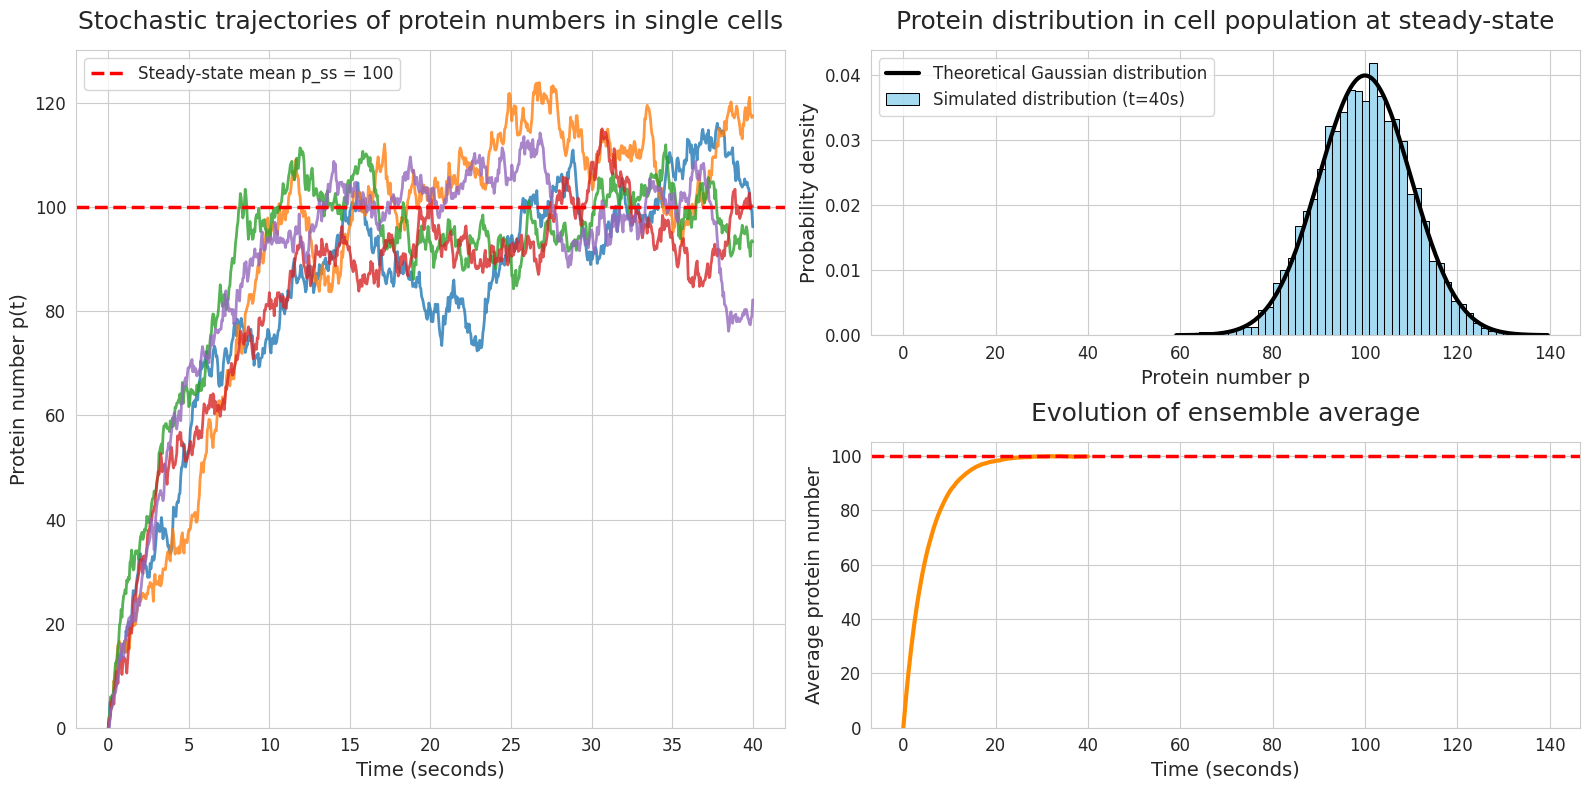

Source code (Python):
import numpy as np
import matplotlib.pyplot as plt
import seaborn as sns
from scipy.stats import norm

# --- 1. Define biophysical parameters ---
k_s = 20.0     # Protein synthesis rate (molecules/second)
gamma = 0.2    # Protein degradation rate constant (1/second)

# Theoretical steady-state value
p_ss = k_s / gamma # Steady-state average protein number
noise_strength_N = 2 * k_s # Effective noise strength
sigma = np.sqrt(noise_strength_N) # Volatility in SDE

print(f"Theoretical steady-state mean p_ss = {p_ss:.2f} molecules")
print(f"Effective noise strength N = {noise_strength_N:.2f}")

# --- 2. Simulation parameters ---
p0 = 0.0          # Initial protein number
T_total = 40.0    # Total simulation time (seconds)
dt = 0.05         # Time step
n_steps = int(T_total / dt)
num_cells = 5000  # Number of cells to simulate

# --- 3. Run simulation (Euler-Maruyama) ---
# Initialize protein numbers for all cells
p_paths = np.zeros((num_cells, n_steps + 1))
p_paths[:, 0] = p0

# Generate all random increments
dW = np.sqrt(dt) * np.random.randn(num_cells, n_steps)

# Iteratively solve SDE
for i in range(n_steps):
    current_p = p_paths[:, i]
    drift = k_s - gamma * current_p
    diffusion = sigma * dW[:, i] / dt # Convert to Langevin form noise
    p_paths[:, i+1] = current_p + drift * dt + diffusion * dt

# --- 4. Visualization of results ---
sns.set_style("whitegrid")
fig = plt.figure(figsize=(16, 8))
gs = fig.add_gridspec(2, 2, height_ratios=(1, 1))

# Figure 1: Single cell trajectories
ax1 = fig.add_subplot(gs[:, 0])
time_array = np.linspace(0, T_total, n_steps + 1)
for i in range(5): # Plot only 5 trajectories as examples
    ax1.plot(time_array, p_paths[i, :], lw=2, alpha=0.8)

ax1.axhline(p_ss, color='r', linestyle='--', lw=2.5, label=f'Steady-state mean p_ss = {p_ss:.0f}')
ax1.set_title('Stochastic trajectories of protein numbers in single cells', fontsize=18, pad=15)
ax1.set_xlabel('Time (seconds)', fontsize=14)
ax1.set_ylabel('Protein number p(t)', fontsize=14)
ax1.legend(fontsize=12)
ax1.tick_params(axis='both', which='major', labelsize=12)
ax1.set_ylim(bottom=0)

# Figure 2: Steady-state distribution
ax2 = fig.add_subplot(gs[0, 1])
final_p_counts = p_paths[:, -1]
sns.histplot(final_p_counts, bins=50, kde=False, stat='density', ax=ax2, 
             color='skyblue', edgecolor='black', label='Simulated distribution (t=40s)')

# Theoretical Gaussian distribution (steady-state solution of O-U process)
variance_theory = noise_strength_N / (2 * gamma)
std_dev_theory = np.sqrt(variance_theory)
p_range = np.linspace(final_p_counts.min(), final_p_counts.max(), 200)
pdf_theory = norm.pdf(p_range, loc=p_ss, scale=std_dev_theory)
ax2.plot(p_range, pdf_theory, 'k-', lw=3, label='Theoretical Gaussian distribution')

ax2.set_title('Protein distribution in cell population at steady-state', fontsize=18, pad=15)
ax2.set_xlabel('Protein number p', fontsize=14)
ax2.set_ylabel('Probability density', fontsize=14)
ax2.legend(fontsize=12)
ax2.tick_params(axis='both', which='major', labelsize=12)

# Figure 3: Ensemble average evolution
ax3 = fig.add_subplot(gs[1, 1], sharex=ax2)
mean_path = np.mean(p_paths, axis=0)
ax3.plot(time_array, mean_path, color='darkorange', lw=3, label='Ensemble average $\langle p(t) \\rangle$')
ax3.axhline(p_ss, color='r', linestyle='--', lw=2.5)
ax3.set_title('Evolution of ensemble average', fontsize=18, pad=15)
ax3.set_xlabel('Time (seconds)', fontsize=14)
ax3.set_ylabel('Average protein number', fontsize=14)
ax3.tick_params(axis='both', which='major', labelsize=12)
ax3.set_ylim(bottom=0)

plt.tight_layout()
plt.show()

print(f"\nSimulated steady-state mean: {np.mean(final_p_counts):.2f}")
print(f"Simulated steady-state variance: {np.var(final_p_counts):.2f}")
print(f"Theoretical predicted steady-state variance (N / 2γ): {variance_theory:.2f}")